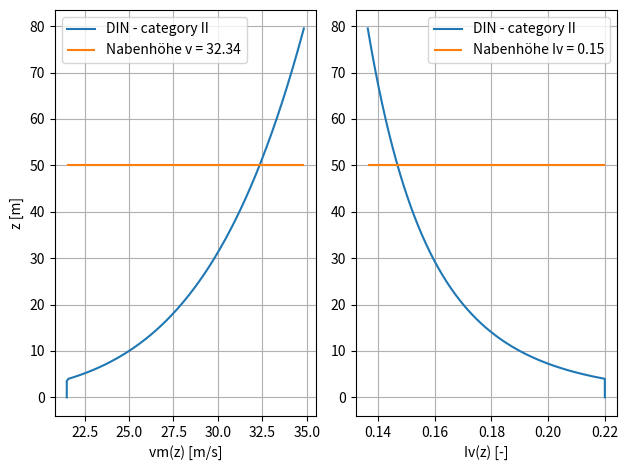

Write Python code to recreate this figure.
import numpy as np 
import matplotlib.pyplot as plt


VB_WINDZONEN = {1: 22.5, 2:25, 3:27.5, 4:30} # NA.A.1
RHO = 1.225 # nach DIBt 7.3.1

def wind_kraft(vb, category, height, cd, Aref):
    '''
    
    '''
    v_z, Iv_z, qp_z, z = DIN_potenz_profil(vb, category, height)
    we = qp_z * cd
    Fw_i = {'Fx': we * Aref}

    return Fw_i, z

def flaechen_windkraft(vb, category, height, cp_max):
    v_z, Iv_z, qp_z, z = DIN_potenz_profil(vb, category, height)
    
    F_flaeche= qp_z*cp_max
    return F_flaeche, z

def DIN_potenz_profil (vb, category, height, return_at = None):
    '''
    height: entweder absoluten wert geben oder diskrete Höhen Punkte als vektor oder liste
    dann ist z in 0.5 er schritten
    '''

    # profile functions
    #categories = ['I','II','III','IV']
    if isinstance(height, int) or isinstance(height, float):
        z = np.arange(0,height,0.5)
    else:
        z = height

    qb = 0.5*RHO*vb**2
    
    if category == 'I':
        zmin, vmin, Imin, qbmin = 2, 0.97, 0.17, 1.9
        a, b = 1.18, 0.12
        aI, bI = 0.14, -0.12
        aq, bq = 2.6, 0.19
    elif category == 'II':
        zmin, vmin, Imin, qbmin = 4, 0.86, 0.22, 1.7
        a, b = 1.0, 0.16
        aI, bI = 0.19, -0.16
        aq, bq = 2.1, 0.24
    elif category == 'III':
        zmin, vmin, Imin, qbmin = 8, 0.73, 0.29, 1.5
        a, b = 0.77, 0.22
        aI, bI = 0.28, -0.22
        aq, bq = 1.6, 0.31
    elif category == 'IV':
        zmin, vmin, Imin, qbmin = 16, 0.64, 0.37, 1.3
        a, b = 0.56, 0.30
        aI, bI = 0.43, -0.30
        aq, bq = 1.1, 0.4
    elif category == 'dibt':
        #zmin, vmin, Imin, qbmin = 4, 0.86, 0.22, 1.7 aus category II
        zmin, vmin, Imin, qbmin = 0,0,0,0
        a, b = 1.15, 0.121
        aI, bI = 0.128, -0.05
    
    #if z[1] < zmin:
    
    vm_z0 = np.array([vmin*vb for i in z if i < zmin])
    Iv_z0 = np.array([Imin for i in z if i < zmin])
    qb_z0 = np.array([qbmin*qb for i in z if i < zmin])
    z1 = z[len(vm_z0):]
    vm_z = np.concatenate((vm_z0, a*vb*(z1/10)**b), axis = 0)
    Iv_z = np.concatenate((Iv_z0, aI*(z1/10)**bI), axis = 0)
    if category == 'dibt':
        Iv_z[Iv_z == np.inf] = 0
        qp_z = (1+7*Iv_z) * 0.5 * vm_z**2
    else:
        qp_z = np.concatenate((qb_z0, qb*aq*(z1/10)**bq), axis = 0)

    if return_at:
        v_at = vm_z[list(z).index(return_at)]
        I_at = Iv_z[list(z).index(return_at)]
        print ('Windgeschwindigkeit auf Höhe', return_at, 'm beträgt', round(v_at,2), 'm/s')
        return v_at, I_at, vm_z, Iv_z, qp_z, z
    else:
        return vm_z, Iv_z, qp_z, z

def vb_von_v_nabenhöhe (vh, category, nabenhöhe):
    '''
    Rückrechnung der basis Windgeschwidigkeit in 10 m Höhe bie gegebender Windgeschwindigkeit in Nabenhöhe
    '''
    
    if category == 'I':
        a, b = 1.18, 0.12
    elif category == 'II':
        a, b = 1.0, 0.16
    elif category == 'III':
        a, b = 0.77, 0.22
    elif category == 'IV':
        a, b = 0.56, 0.30
    elif category == 'dibt':
        a, b = 1.15, 0.121
    
    vb = vh / (a * (nabenhöhe/10)**b)

    return vb

def plot_DIN_profiles (vb, h_max ,v_ref=1, z_ref=1, categories= ['I','II','III','IV','dibt'], values = ['vm(z)','Iv(z)','qp(z)'], hline = 0):

    fig, ax = plt.subplots(ncols=len(values),num='DIN profiles')#, figsize=(3,3.8)
    
    colors = ['tab:blue','tab:orange','tab:green', 'tab:red']
    untis = {'vm(z)':' [m/s]','Iv(z)':' [-]','qp(z)':' [N/m²]'}

    for i, category in enumerate(categories):
        vm_z, Iv_z, qp_z, z = DIN_potenz_profil (vb, category, h_max)
        res = {'vm(z)':vm_z,'Iv(z)':Iv_z,'qp(z)':qp_z}


        if v_ref != 1:
            norm_by = v_ref
        else:
            norm_by = 1
        for j, value in enumerate(values):
            label = 'DIN - category '+category
            linestyle = '-'
            if category == 'dibt':
                label = 'DIBt'
                linestyle = '--'
            ax[j].plot(res[value], z, label = label, color = colors[i], linestyle=linestyle)

            ax[j].set_xlabel(value + untis[value])
            
            ax[j].grid(True)
    if hline:
        val_at = DIN_potenz_profil(vb, category, h_max, hline)
        ax[0].hlines(hline, min(res['vm(z)']), max(res['vm(z)']), label='Nabenhöhe v = ' + str(round(val_at[0],2)), color = colors[i+1])
        ax[1].hlines(hline, min(res['Iv(z)']), max(res['Iv(z)']), label='Nabenhöhe Iv = ' + str(round(val_at[1],2)), color = colors[i+1])

    ax[0].legend()
    ax[1].legend()
    ax[0].set_ylabel('z [m]')
    plt.tight_layout()
    plt.show()


#plot_DIN_profiles(vb=16, h_max=130,categories=['I','II', 'dibt'])

class Querschwingung(object):
    '''
    Wirbelerreget Querschwingung nach DIN EN 1991-1-4 Anhang E
    '''
    #from source import Querschnitte 
    # def __init__(self, querschnitt:Querschnitte.Querschnitt, n_1, vm_z, eigenform):

       
    #     self.St = 0.18 # Zylinder
    #     self.nu = 15E-06 # kinematische Viskosität Luft m²/s
        
    #     self.v_crit1 = querschnitt.d_außen[-1] * n_1 * self.St # An stelle des Turms der Maximalen modalen auslenkung

    #     ist_anfällig = False
    #     if self.v_crit1 > 1.25* vm_z[-1]:
    #         ist_anfällig = True

    #     self.Re_vcrit1 = querschnitt.d_außen[-1] * self.v_crit1 / self.nu


    def get_c_lat(self):
        '''
        Nach Tabelle E.3
        clat0 abschnittsweise konstant angenommen
        (je größer clat desto größer die Kraft - also auf der sicheren Seite die Linearen Bereich in den größeren clat0 verschieben)
        '''
        if self.Re_vcrit1 < 5E+06:
            c_lat0 = 0.7
        elif self.Re_vcrit1 > 5E+06 and self.Re_vcrit1 < 5E+07:
            c_lat0 = 0.2
        elif self.Re_vcrit1 > 5E+07:
            c_lat0 = 0.3
        

if __name__ == '__main__':
    vb =  VB_WINDZONEN[2] #3.7
    cat = 'II'
    nabenhöhe = 50
    
    DIN_potenz_profil(vb, cat, 100, nabenhöhe)
    plot_DIN_profiles(vb, 80, categories=[cat], hline=nabenhöhe, values=['vm(z)','Iv(z)'])




